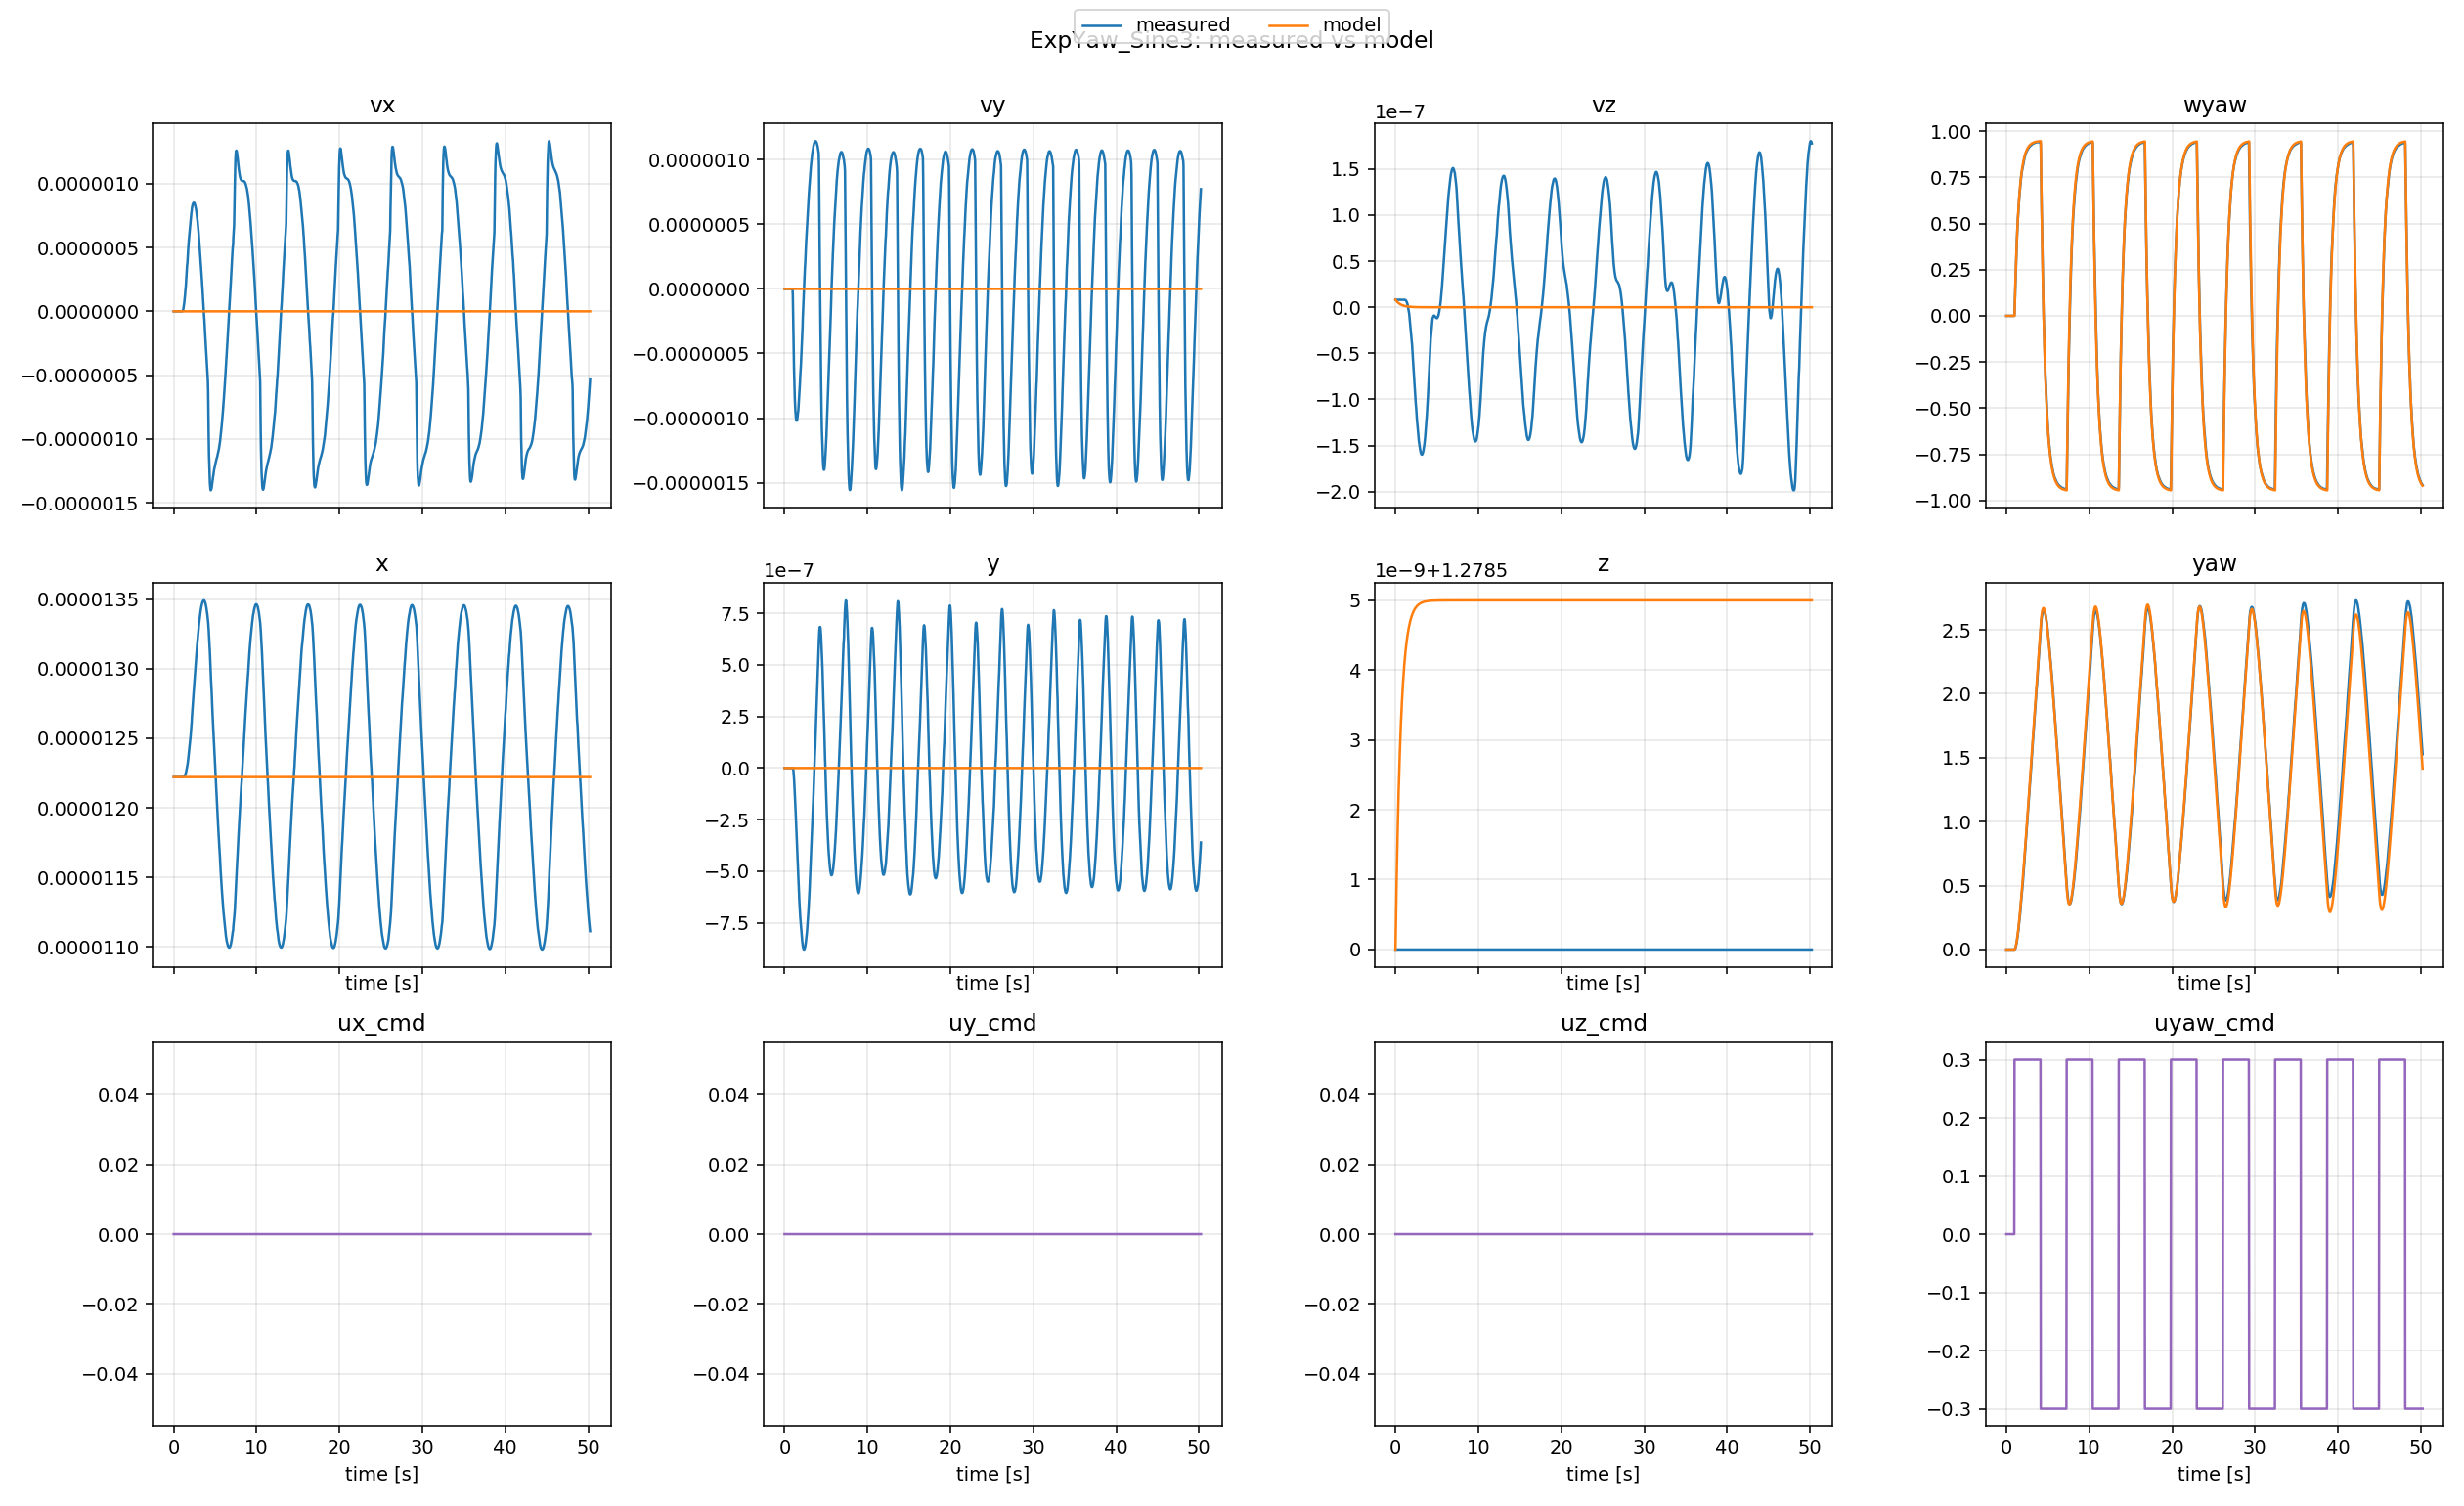

Values plotted in this chart, from the file beside it:
t, x_meas, x_model, y_meas, y_model, z_meas, z_model, yaw_meas, yaw_model, vx_meas, vx_model, vy_meas, vy_model, vz_meas, vz_model, wyaw_meas, wyaw_model, ux, uy, uz, uyaw
0.0, 1.22211e-05, 1.22211e-05, 5.11547e-14, 5.11547e-14, 1.278, 1.278, 4.22548e-14, 4.218847493575595e-14, -2.30252e-11, -2.30252e-11, -1.17923e-24, -1.17923e-24, 8.15237e-09, 8.15237e-09, 2.28362e-18, 2.28362e-18, 0.0, 0.0, 0.0, 0.0
0.03636, 1.22211e-05, 1.2221099224381246e-05, 5.11547e-14, 5.1154699999962786e-14, 1.278, 1.279, 4.22549e-14, 4.218847493575595e-14, -2.31224e-11, -2.1333452548184206e-11, -1.18321e-24, -1.0235282855937361e-24, 8.15236e-09, 7.694684406162129e-09, 2.28789e-18, 2.122588208300437e-18, 0.0, 0.0, 0.0, 0.0
0.0707, 1.22211e-05, 1.2221098542645512e-05, 5.11547e-14, 5.115469999993216e-14, 1.278, 1.279, 4.2255e-14, 4.218847493575595e-14, -2.32198e-11, -1.9852994344449026e-11, -1.1872e-24, -8.919309471426872e-25, 8.15235e-09, 7.286668534141558e-09, 2.29215e-18, 1.981218481290123e-18, 0.0, 0.0, 0.0, 0.0
0.1049, 1.22211e-05, 1.2221097910515293e-05, 5.11547e-14, 5.1154699999905685e-14, 1.278, 1.279, 4.22551e-14, 4.218847493575595e-14, -2.33175e-11, -1.8480659570891524e-11, -1.1912e-24, -7.740141149933351e-25, 8.15234e-09, 6.9017983176019135e-09, 2.29641e-18, 1.8497801347611598e-18, 0.0, 0.0, 0.0, 0.0
0.1399, 1.22211e-05, 1.2221097310141523e-05, 5.11547e-14, 5.1154699999882417e-14, 1.278, 1.279, 4.22551e-14, 4.218847493575595e-14, -2.34153e-11, -1.7175138477210803e-11, -1.1952e-24, -6.657013288452352e-25, 8.15233e-09, 6.529252294825408e-09, 2.30067e-18, 1.724367236406053e-18, 0.0, 0.0, 0.0, 0.0
0.171, 1.22211e-05, 1.2221096809056985e-05, 5.11547e-14, 5.115469999986438e-14, 1.278, 1.279, 4.22552e-14, 4.218847493575595e-14, -2.35133e-11, -1.6094504545822577e-11, -1.19921e-24, -5.793264875930907e-25, 8.15232e-09, 6.215351045693084e-09, 2.30492e-18, 1.6202401341434777e-18, 0.0, 0.0, 0.0, 0.0
0.2029, 1.22211e-05, 1.222109632871137e-05, 5.11547e-14, 5.115469999984846e-14, 1.278, 1.279, 4.22553e-14, 4.218847493575595e-14, -2.36116e-11, -1.5056876969907846e-11, -1.20323e-24, -4.991770518096985e-25, 8.15231e-09, 5.909168241143773e-09, 2.30917e-18, 1.5199867720149469e-18, 0.0, 0.0, 0.0, 0.0
0.2394, 1.22211e-05, 1.2221095819288397e-05, 5.11547e-14, 5.115469999983325e-14, 1.278, 1.279, 4.22554e-14, 4.218847493575595e-14, -2.371e-11, -1.3945325057506047e-11, -1.20726e-24, -4.16388556740568e-25, 8.15231e-09, 5.575839743974649e-09, 2.31342e-18, 1.4122930655443094e-18, 0.0, 0.0, 0.0, 0.0
0.2697, 1.22211e-05, 1.2221095422716251e-05, 5.11547e-14, 5.1154699999822476e-14, 1.278, 1.279, 4.22555e-14, 4.218847493575595e-14, -2.38086e-11, -1.3091631422158687e-11, -1.2113e-24, -3.5553873547997952e-25, 8.1523e-09, 5.315023326234723e-09, 2.31766e-18, 1.3293167979250232e-18, 0.0, 0.0, 0.0, 0.0
0.3026, 1.22211e-05, 1.2221095021195246e-05, 5.11547e-14, 5.115469999981276e-14, 1.278, 1.279, 4.22555e-14, 4.218847493575595e-14, -2.39075e-11, -1.2222496753676213e-11, -1.21534e-24, -2.958699884338354e-25, 8.15229e-09, 5.045404806809027e-09, 2.3219e-18, 1.2446179576322394e-18, 0.0, 0.0, 0.0, 0.0
0.3359, 1.22211e-05, 1.2221094640699566e-05, 5.11547e-14, 5.115469999980469e-14, 1.278, 1.279, 4.22556e-14, 4.218847493575595e-14, -2.40065e-11, -1.1397924228668574e-11, -1.21939e-24, -2.416255395700202e-25, 8.15229e-09, 4.785319279156236e-09, 2.32613e-18, 1.1640317609424158e-18, 0.0, 0.0, 0.0, 0.0
0.3848, 1.22211e-05, 1.2221094138794276e-05, 5.11547e-14, 5.115469999979634e-14, 1.278, 1.279, 4.22557e-14, 4.218847493575595e-14, -2.41058e-11, -1.0272499729648792e-11, -1.22345e-24, -1.7087988242727104e-25, 8.15228e-09, 4.424281408042892e-09, 2.33036e-18, 1.0537227229475259e-18, 0.0, 0.0, 0.0, 0.0
0.4219, 1.22211e-05, 1.2221093786030813e-05, 5.11547e-14, 5.115469999979167e-14, 1.278, 1.279, 4.22558e-14, 4.218847493575595e-14, -2.42052e-11, -9.501773720652754e-12, -1.22752e-24, -1.2585038553306902e-25, 8.15228e-09, 4.1706413406413435e-09, 2.33459e-18, 9.778464676114523e-19, 0.0, 0.0, 0.0, 0.0
0.4575, 1.22211e-05, 1.222109347205564e-05, 5.11547e-14, 5.1154699999788536e-14, 1.278, 1.279, 4.22559e-14, 4.218847493575595e-14, -2.43049e-11, -8.818064076057069e-12, -1.23159e-24, -8.815747069615349e-26, 8.15227e-09, 3.941332337119869e-09, 2.33881e-18, 9.103169945139322e-19, 0.0, 0.0, 0.0, 0.0
0.4977, 1.22211e-05, 1.2221093146767784e-05, 5.11547e-14, 5.115469999978649e-14, 1.278, 1.279, 4.22559e-14, 4.218847493575595e-14, -2.44048e-11, -8.102647280478972e-12, -1.23567e-24, -5.0974798407155257e-26, 8.15227e-09, 3.6970004334155516e-09, 2.34303e-18, 8.39435282369221e-19, 0.0, 0.0, 0.0, 0.0
0.5254, 1.22211e-05, 1.2221092935017606e-05, 5.11547e-14, 5.115469999978569e-14, 1.278, 1.279, 4.2256e-14, 4.218847493575595e-14, -2.45049e-11, -7.649363272745942e-12, -1.23976e-24, -2.9049026328019367e-26, 8.15227e-09, 3.5389687357897607e-09, 2.34724e-18, 7.943654077740568e-19, 0.0, 0.0, 0.0, 0.0
0.5584, 1.22211e-05, 1.2221092699250823e-05, 5.11547e-14, 5.1154699999785507e-14, 1.278, 1.279, 4.22561e-14, 4.218847493575595e-14, -2.46051e-11, -7.1388277519251434e-12, -1.24386e-24, -5.591308695185189e-27, 8.15226e-09, 3.3584889178275683e-09, 2.35145e-18, 7.434819438479894e-19, 0.0, 0.0, 0.0, 0.0
0.5912, 1.22211e-05, 1.2221092480599327e-05, 5.11547e-14, 5.115469999978599e-14, 1.278, 1.279, 4.22562e-14, 4.218847493575595e-14, -2.47056e-11, -6.665582563235844e-12, -1.24797e-24, 1.4766469902867553e-26, 8.15226e-09, 3.188369274127106e-09, 2.35566e-18, 6.96179301948245e-19, 0.0, 0.0, 0.0, 0.0
0.6198, 1.22211e-05, 1.2221092300810653e-05, 5.11547e-14, 5.115469999978686e-14, 1.278, 1.279, 4.22563e-14, 4.218847493575595e-14, -2.48063e-11, -6.2799353174699565e-12, -1.25208e-24, 3.023203418837462e-26, 8.15225e-09, 3.047417035461083e-09, 2.35986e-18, 6.575222352695083e-19, 0.0, 0.0, 0.0, 0.0
0.6498, 1.22211e-05, 1.2221092123741353e-05, 5.11547e-14, 5.1154699999788195e-14, 1.278, 1.279, 4.22563e-14, 4.218847493575595e-14, -2.49072e-11, -5.8989870874766136e-12, -1.25621e-24, 4.454691843897547e-26, 8.15225e-09, 2.9061652580886963e-09, 2.36406e-18, 6.192417970566441e-19, 0.0, 0.0, 0.0, 0.0
0.6812, 1.22211e-05, 1.2221091950741313e-05, 5.11547e-14, 5.115469999979e-14, 1.278, 1.279, 4.22564e-14, 4.218847493575595e-14, -2.50083e-11, -5.525756831303742e-12, -1.26034e-24, 5.7578645610093e-26, 8.15225e-09, 2.765666998382711e-09, 2.36825e-18, 5.8163941765559905e-19, 0.0, 0.0, 0.0, 0.0
0.7154, 1.22211e-05, 1.2221091774659689e-05, 5.11547e-14, 5.115469999979239e-14, 1.278, 1.279, 4.22565e-14, 4.218847493575595e-14, -2.51096e-11, -5.143465038078606e-12, -1.26447e-24, 6.986092239400222e-26, 8.15225e-09, 2.6194646548998215e-09, 2.37244e-18, 5.430193790065569e-19, 0.0, 0.0, 0.0, 0.0
0.7474, 1.22211e-05, 1.2221091620698535e-05, 5.11547e-14, 5.1154699999794935e-14, 1.278, 1.279, 4.22566e-14, 4.218847493575595e-14, -2.52111e-11, -4.810810327938238e-12, -1.26862e-24, 7.952594477602936e-26, 8.15224e-09, 2.490014770014221e-09, 2.37662e-18, 5.0931324980959e-19, 0.0, 0.0, 0.0, 0.0
0.7846, 1.22211e-05, 1.2221091455035487e-05, 5.11547e-14, 5.115469999979825e-14, 1.278, 1.279, 4.22567e-14, 4.218847493575595e-14, -2.53128e-11, -4.448777312880072e-12, -1.27277e-24, 8.900709237652311e-26, 8.15224e-09, 2.3468345232579395e-09, 2.38081e-18, 4.725282647126788e-19, 0.0, 0.0, 0.0, 0.0
0.816, 1.22211e-05, 1.222109132431668e-05, 5.11547e-14, 5.115469999980124e-14, 1.278, 1.279, 4.22567e-14, 4.218847493575595e-14, -2.54147e-11, -4.166725554873663e-12, -1.27694e-24, 9.544058534185238e-26, 8.15224e-09, 2.2331446315570303e-09, 2.38498e-18, 4.437760301756428e-19, 0.0, 0.0, 0.0, 0.0
0.8483, 1.22211e-05, 1.2221091198636593e-05, 5.11547e-14, 5.1154699999804496e-14, 1.278, 1.279, 4.22568e-14, 4.218847493575595e-14, -2.55168e-11, -3.895021261615507e-12, -1.28111e-24, 1.0087261122887559e-25, 8.15224e-09, 2.121876781419105e-09, 2.38915e-18, 4.160031376928911e-19, 0.0, 0.0, 0.0, 0.0
0.8838, 1.22211e-05, 1.2221091070042999e-05, 5.11547e-14, 5.115469999980826e-14, 1.278, 1.279, 4.22569e-14, 4.218847493575595e-14, -2.56192e-11, -3.6150175970906567e-12, -1.28528e-24, 1.05656154956763e-25, 8.15223e-09, 2.0053232909896275e-09, 2.39332e-18, 3.8730153448266544e-19, 0.0, 0.0, 0.0, 0.0
0.9191, 1.22211e-05, 1.2221090951691442e-05, 5.11547e-14, 5.115469999981211e-14, 1.278, 1.279, 4.2257e-14, 4.218847493575595e-14, -2.57217e-11, -3.3574958758287718e-12, -1.28947e-24, 1.0922230803501e-25, 8.15223e-09, 1.8961694331586093e-09, 2.39749e-18, 3.6082212255023856e-19, 0.0, 0.0, 0.0, 0.0
0.9553, 1.22211e-05, 1.2221090839029894e-05, 5.11547e-14, 5.115469999981616e-14, 1.278, 1.279, 4.22571e-14, 4.218847493575595e-14, -2.58244e-11, -3.1118450641333835e-12, -1.29366e-24, 1.1183521548085428e-25, 8.15223e-09, 1.7901632743808573e-09, 2.40165e-18, 3.354853355786398e-19, 0.0, 0.0, 0.0, 0.0
0.9867, 1.22211e-05, 1.2221090747447887e-05, -2.01633e-10, 5.115469999981972e-14, 1.278, 1.279, 6.75427e-05, 4.218847493575595e-14, -2.29028e-11, -2.914215740133641e-12, -4.46094e-08, 1.1328274840791657e-25, 8.15223e-09, 1.7032917777935171e-09, 0.01497, 3.1503678037750555e-19, 0.0, 0.0, 0.0, 0.3
1.029, 1.22211e-05, 1.2221090635253199e-05, -4.83534e-09, 5.1155404264568916e-14, 1.278, 1.279, 0.001656, 0.003255, 3.44074e-10, -2.666409581013241e-12, -2.18787e-07, 1.6737497192993232e-17, 8.15151e-09, 1.5926215793681015e-09, 0.07601, 0.07736, 0.0, 0.0, 0.0, 0.3
1.066, 1.22211e-05, 1.2221090544638016e-05, -1.49797e-08, 5.116800139535572e-14, 1.278, 1.279, 0.005249, 0.00837, 1.99117e-09, -2.4686127945484427e-12, -3.6984e-07, 3.431813201326882e-16, 8.14504e-09, 1.5023488032076798e-09, 0.133, 0.1393, 0.0, 0.0, 0.0, 0.3
1.096, 1.22212e-05, 1.222109047380414e-05, -2.98887e-08, 5.1202363248279274e-14, 1.278, 1.279, 0.01071, 0.0141, 5.63924e-09, -2.3160361974209172e-12, -5.00039e-07, 1.1235202735028973e-15, 8.1226e-09, 1.4313971300574995e-09, 0.1863, 0.1873, 0.0, 0.0, 0.0, 0.3
1.132, 1.22215e-05, 1.222109039765001e-05, -4.889e-08, 5.130228622459013e-14, 1.278, 1.279, 0.01793, 0.02258, 1.17734e-08, -2.15028155348492e-12, -6.11436e-07, 2.821416669915076e-15, 8.07025e-09, 1.3531164697387695e-09, 0.236, 0.2395, 0.0, 0.0, 0.0, 0.3
1.165, 1.22221e-05, 1.2221090330324213e-05, -7.13774e-08, 5.147870392604756e-14, 1.278, 1.279, 0.02678, 0.03218, 2.06892e-08, -2.004335807516499e-12, -7.05886e-07, 5.252077699813891e-15, 7.9716e-09, 1.2829317771779523e-09, 0.2825, 0.2857, 0.0, 0.0, 0.0, 0.3
1.195, 1.2223e-05, 1.2221090274413132e-05, -9.68042e-08, 5.172096389488552e-14, 1.278, 1.279, 0.03715, 0.04179, 3.25308e-08, -1.8841740581654318e-12, -7.85057e-07, 8.164033651531682e-15, 7.80889e-09, 1.2241454079568237e-09, 0.3259, 0.3238, 0.0, 0.0, 0.0, 0.3
1.229, 1.22243e-05, 1.2221090214102624e-05, -1.24678e-07, 5.215017957469825e-14, 1.278, 1.279, 0.04895, 0.05436, 4.73232e-08, -1.7532617620878461e-12, -8.50448e-07, 1.2477550892024277e-14, 7.5638e-09, 1.1591211444940966e-09, 0.3665, 0.3654, 0.0, 0.0, 0.0, 0.3
1.264, 1.22262e-05, 1.2221090156932162e-05, -1.54554e-07, 5.277145018870612e-14, 1.278, 1.279, 0.06208, 0.06857, 6.49985e-08, -1.6290212167128058e-12, -9.0341e-07, 1.7702551113904855e-14, 7.2181e-09, 1.0963051864252962e-09, 0.4043, 0.4051, 0.0, 0.0, 0.0, 0.3
1.296, 1.22288e-05, 1.2221090108426007e-05, -1.86031e-07, 5.3506391499167607e-14, 1.278, 1.279, 0.07645, 0.08253, 8.54178e-08, -1.524400639540662e-12, -9.45152e-07, 2.3096966014549793e-14, 6.75419e-09, 1.0424378628988689e-09, 0.4397, 0.4386, 0.0, 0.0, 0.0, 0.3
1.336, 1.22321e-05, 1.2221090052893469e-05, -2.18747e-07, 5.4718729685323234e-14, 1.278, 1.279, 0.09199, 0.1014, 1.08389e-07, -1.4026529892649148e-12, -9.76763e-07, 3.062150287880249e-14, 6.15548e-09, 9.787079000897683e-10, 0.4728, 0.4777, 0.0, 0.0, 0.0, 0.3
1.369, 1.22362e-05, 1.2221090008823856e-05, -2.52376e-07, 5.5978805405754405e-14, 1.278, 1.279, 0.1086, 0.1186, 1.33683e-07, -1.3073155975353304e-12, -9.99223e-07, 3.737987576566476e-14, 5.40671e-09, 9.277621350183572e-10, 0.5036, 0.5084, 0.0, 0.0, 0.0, 0.3
1.4, 1.22412e-05, 1.2221089970848162e-05, -2.86622e-07, 5.734177518290506e-14, 1.278, 1.279, 0.1262, 0.1352, 1.61042e-07, -1.2256956798258766e-12, -1.01341e-06, 4.3990931945503905e-14, 4.49413e-09, 8.833751229219973e-10, 0.5324, 0.5348, 0.0, 0.0, 0.0, 0.3
1.448, 1.22472e-05, 1.2221089917709368e-05, -3.21218e-07, 5.997385171884473e-14, 1.278, 1.279, 0.1448, 0.1627, 1.90193e-07, -1.1072429269147455e-12, -1.02013e-06, 5.484407874589716e-14, 3.40573e-09, 8.179099774300661e-10, 0.5594, 0.5733, 0.0, 0.0, 0.0, 0.3
1.477, 1.22541e-05, 1.2221089887648738e-05, -3.55922e-07, 6.173426057717634e-14, 1.278, 1.279, 0.1643, 0.1798, 2.20856e-07, -1.0429771507274935e-12, -1.02008e-06, 6.107876642955225e-14, 2.13127e-09, 7.815079980950874e-10, 0.5845, 0.5942, 0.0, 0.0, 0.0, 0.3
1.505, 1.22622e-05, 1.2221089859969787e-05, -3.90517e-07, 6.363158982553388e-14, 1.278, 1.279, 0.1846, 0.1971, 2.52746e-07, -9.839302734296446e-13, -1.01393e-06, 6.744618743709659e-14, 6.62383e-10, 7.475599406556126e-10, 0.608, 0.6135, 0.0, 0.0, 0.0, 0.3
1.535, 1.22713e-05, 1.2221089832469102e-05, -4.24805e-07, 6.584397383368942e-14, 1.278, 1.279, 0.2056, 0.2159, 2.85582e-07, -9.25101093771653e-13, -1.00226e-06, 7.442283430198346e-14, -1.00741e-09, 7.132439508080869e-10, 0.6299, 0.6328, 0.0, 0.0, 0.0, 0.3
1.569, 1.22816e-05, 1.222108980296722e-05, -4.58608e-07, 6.867276128545138e-14, 1.278, 1.279, 0.2274, 0.2383, 3.19091e-07, -8.613982321103839e-13, -9.85598e-07, 8.259515853863545e-14, -2.88273e-09, 6.75523226145849e-10, 0.6503, 0.6537, 0.0, 0.0, 0.0, 0.3
1.602, 1.2293e-05, 1.2221089776779281e-05, -4.91766e-07, 7.160763039698276e-14, 1.278, 1.279, 0.2499, 0.2601, 3.53006e-07, -8.050379211971757e-13, -9.64444e-07, 9.02201922733821e-14, -4.96632e-09, 6.415902868905379e-10, 0.6695, 0.6723, 0.0, 0.0, 0.0, 0.3
1.654, 1.23056e-05, 1.2221089739234133e-05, -5.24133e-07, 7.693403111979637e-14, 1.278, 1.279, 0.2729, 0.2966, 3.87075e-07, -7.206238503686103e-13, -9.39238e-07, 1.022324191395114e-13, -7.25917e-09, 5.899725232869111e-10, 0.6873, 0.7001, 0.0, 0.0, 0.0, 0.3
1.681, 1.23193e-05, 1.2221089721038249e-05, -5.55579e-07, 7.980449832001317e-14, 1.278, 1.279, 0.2966, 0.3156, 4.21059e-07, -6.81748922734858e-13, -9.10388e-07, 1.0754838993566647e-13, -9.76051e-09, 5.656573893519491e-10, 0.704, 0.713, 0.0, 0.0, 0.0, 0.3
1.715, 1.23342e-05, 1.2221089699221841e-05, -5.85987e-07, 8.374086017291068e-14, 1.278, 1.279, 0.3208, 0.3407, 4.54733e-07, -6.343080572636801e-13, -8.78268e-07, 1.1444899982015255e-13, -1.24679e-08, 5.356151236837534e-10, 0.7195, 0.7286, 0.0, 0.0, 0.0, 0.3
1.743, 1.23502e-05, 1.222108968246267e-05, -6.15251e-07, 8.709681936043144e-14, 1.278, 1.279, 0.3455, 0.3614, 4.87889e-07, -5.982438626766669e-13, -8.43224e-07, 1.1979602417088756e-13, -1.53774e-08, 5.124452694303263e-10, 0.734, 0.7406, 0.0, 0.0, 0.0, 0.3
1.774, 1.23674e-05, 1.2221089665011547e-05, -6.43279e-07, 9.101017885337808e-14, 1.278, 1.279, 0.3707, 0.3849, 5.20334e-07, -5.603340461485165e-13, -8.05573e-07, 1.256531476766392e-13, -1.84835e-08, 4.878007663266296e-10, 0.7476, 0.7531, 0.0, 0.0, 0.0, 0.3
1.811, 1.23856e-05, 1.2221089645856528e-05, -6.69986e-07, 9.590310415195619e-14, 1.278, 1.279, 0.3964, 0.4133, 5.5189e-07, -5.179977962418957e-13, -7.65608e-07, 1.3231646573218327e-13, -2.17794e-08, 4.599463940099658e-10, 0.7602, 0.7671, 0.0, 0.0, 0.0, 0.3
1.853, 1.24049e-05, 1.2221089626145756e-05, -6.95299e-07, 1.0169427155105174e-13, 1.278, 1.279, 0.4224, 0.4458, 5.82397e-07, -4.736348983819709e-13, -7.23601e-07, 1.3915735655511933e-13, -2.5257e-08, 4.303891884718493e-10, 0.7721, 0.7817, 0.0, 0.0, 0.0, 0.3
1.88, 1.24252e-05, 1.2221089613949257e-05, -7.19153e-07, 1.0560006765889795e-13, 1.278, 1.279, 0.4489, 0.4674, 6.1171e-07, -4.467406479418793e-13, -6.79805e-07, 1.4306383112527184e-13, -2.89069e-08, 4.122450114096247e-10, 0.7831, 0.7905, 0.0, 0.0, 0.0, 0.3
1.924, 1.24464e-05, 1.2221089596244666e-05, -7.41491e-07, 1.1210311095440602e-13, 1.278, 1.279, 0.4757, 0.5024, 6.39699e-07, -4.0594796466511985e-13, -6.34454e-07, 1.4910805739218425e-13, -3.27188e-08, 3.844819632164799e-10, 0.7934, 0.8038, 0.0, 0.0, 0.0, 0.3
1.966, 1.24686e-05, 1.2221089580444422e-05, -7.62264e-07, 1.1869966811566526e-13, 1.278, 1.279, 0.5028, 0.5374, 6.66248e-07, -3.689738732299282e-13, -5.87765e-07, 1.5404554386304855e-13, -3.66815e-08, 3.590581689162881e-10, 0.803, 0.8157, 0.0, 0.0, 0.0, 0.3
2, 1.24917e-05, 1.2221089568985137e-05, -7.81431e-07, 1.2396363504785878e-13, 1.278, 1.279, 0.5303, 0.565, 6.91258e-07, -3.422123520824392e-13, -5.39943e-07, 1.5719955542589572e-13, -4.07826e-08, 3.4049197614033014e-10, 0.812, 0.8243, 0.0, 0.0, 0.0, 0.3
2.031, 1.25156e-05, 1.2221089559060699e-05, -7.98956e-07, 1.2893855434165154e-13, 1.278, 1.279, 0.558, 0.5909, 7.14641e-07, -3.187761284197249e-13, -4.91175e-07, 1.597960185144251e-13, -4.50094e-08, 3.241229375590618e-10, 0.8204, 0.8318, 0.0, 0.0, 0.0, 0.3
... 1,416 more rows
